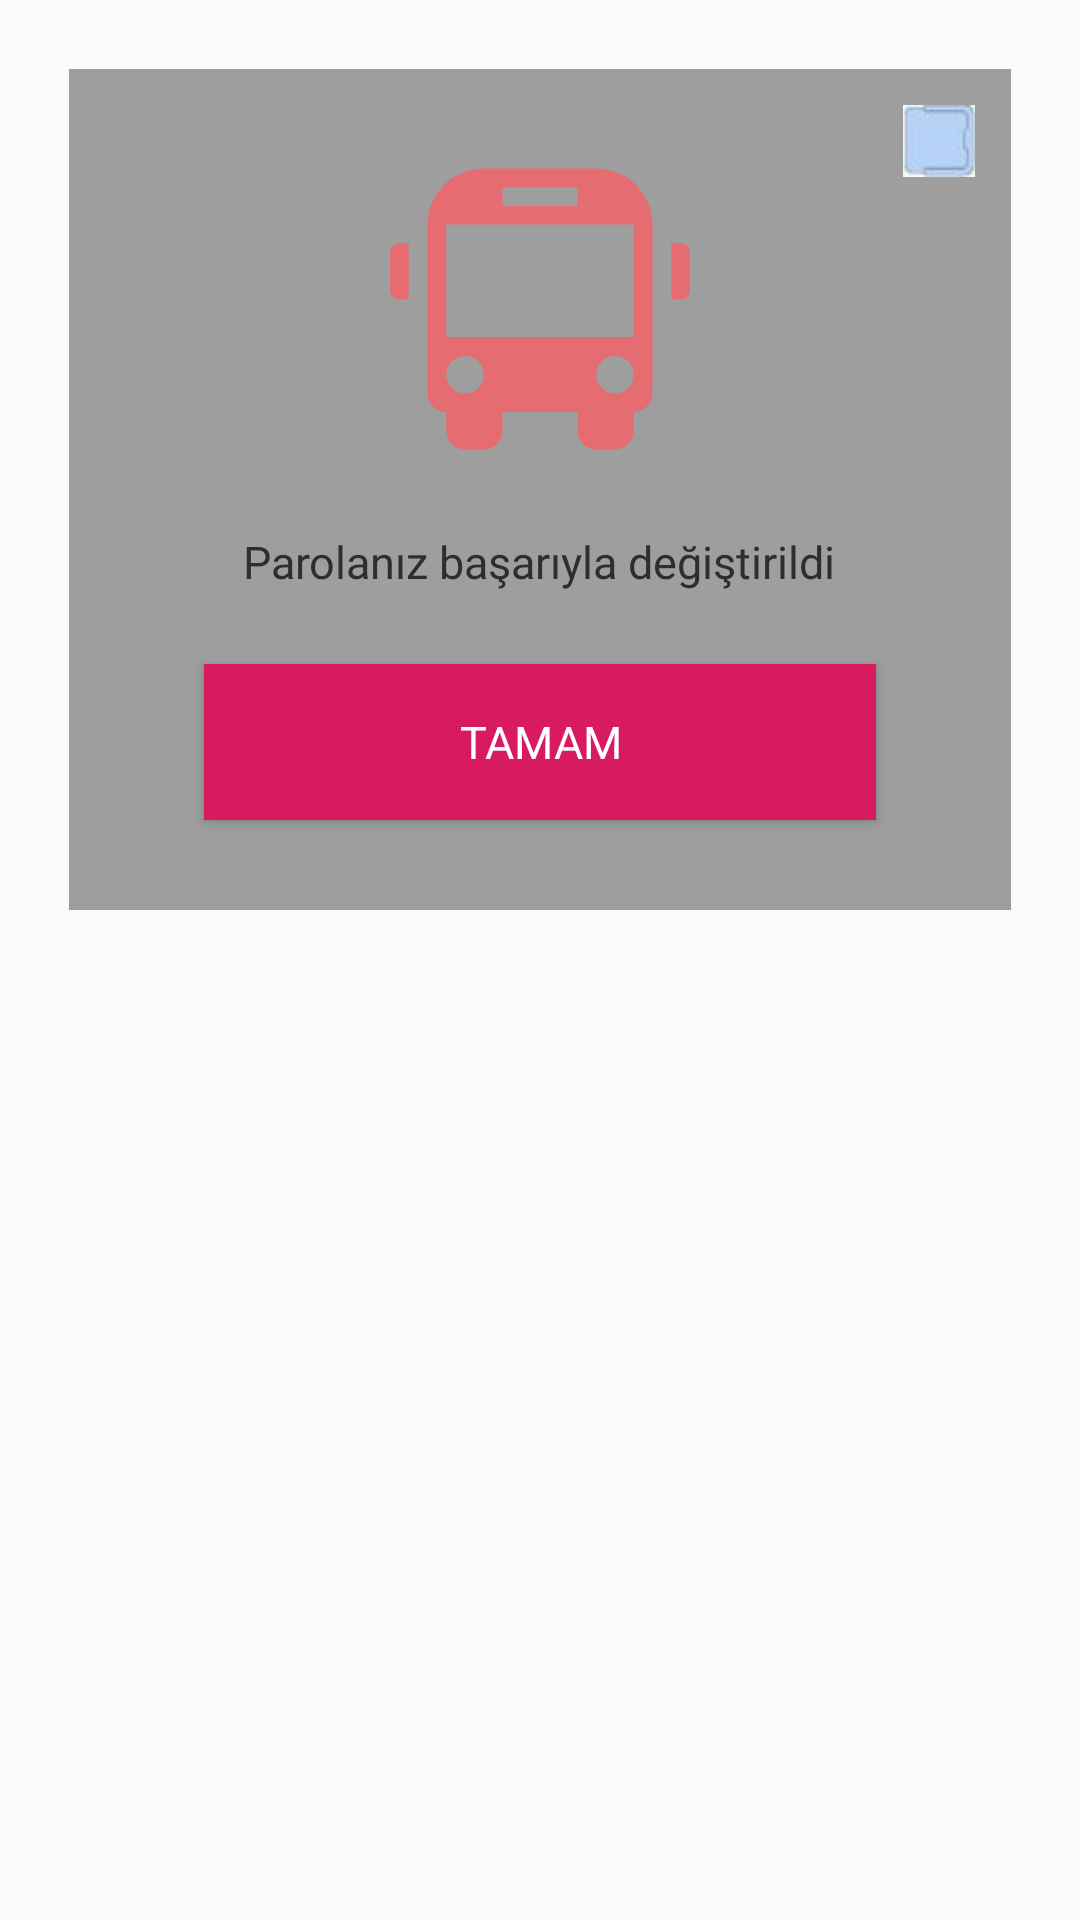

This screen was rendered from an Android layout file. Write that file and the resources it references.
<!-- AndroidManifest.xml: application theme AppTheme -->
<!-- res/layout/custom_popup_success.xml -->
<?xml version="1.0" encoding="utf-8"?>
<FrameLayout xmlns:android="http://schemas.android.com/apk/res/android"
             xmlns:app="http://schemas.android.com/apk/res-auto"
             android:orientation="vertical"
             android:background="@color/transparent"
             android:layout_width="match_parent"
             android:layout_height="wrap_content">

    <RelativeLayout
            android:layout_marginLeft="23dp"
            android:layout_marginTop="23dp"
            android:layout_marginRight="23dp"
            android:id="@+id/contentWrap"
            android:layout_width="match_parent"
            android:background="@color/grey"
            android:layout_height="wrap_content">


        <androidx.constraintlayout.widget.ConstraintLayout
                android:id="@+id/clSuccessClose"
                android:layout_width="40dp"
                android:layout_height="40dp"
                android:layout_alignParentEnd="true">


            <ImageView
                    android:layout_width="24dp"
                    android:layout_height="24dp"
                    android:layout_gravity="center"
                    android:layout_margin="12dp"
                    app:layout_constraintTop_toTopOf="parent"
                    app:layout_constraintEnd_toEndOf="parent"
                    android:background="@drawable/blue"
                    app:layout_constraintDimensionRatio="w, 1:1"
                    app:layout_constraintWidth_percent="0.03"/>
        </androidx.constraintlayout.widget.ConstraintLayout>

        <androidx.constraintlayout.widget.ConstraintLayout
                android:id="@+id/clPopup"
                android:layout_width="match_parent"
                android:layout_height="wrap_content"
                android:layout_centerHorizontal="true">

            <ImageView
                    android:id="@+id/imgPopupError"
                    android:layout_marginTop="30dp"
                    android:layout_centerHorizontal="true"
                    android:layout_width="100dp"
                    android:layout_height="100dp"
                    android:background="@drawable/ic_bus_melon"
                    app:layout_constraintTop_toTopOf="parent"
                    app:layout_constraintStart_toStartOf="parent"
                    app:layout_constraintEnd_toEndOf="parent"/>

        </androidx.constraintlayout.widget.ConstraintLayout>

        <TextView
                android:id="@+id/txtPopupSucsess"
                android:layout_marginTop="24dp"
                android:textSize="15sp"
                android:layout_centerHorizontal="true"
                android:textColor="@color/colorTextColor"
                android:layout_marginEnd="20dp"
                android:layout_marginStart="20dp"
                android:gravity="center"
                android:text="Parolanız başarıyla değiştirildi"
                android:fontFamily="@font/q_medium"
                android:layout_below="@id/clPopup"
                android:layout_width="wrap_content"
                android:layout_height="wrap_content"/>

        <androidx.appcompat.widget.AppCompatButton
                android:id="@+id/btnPopupSuccess"
                android:layout_marginStart="45dp"
                android:layout_marginEnd="45dp"
                android:layout_marginBottom="30dp"
                android:layout_marginTop="24dp"
                android:layout_centerInParent="true"
                android:background="@color/colorAccent"
                android:text="TAMAM"
                android:textSize="15sp"
                android:fontFamily="@font/q_bold"
                android:textColor="@color/white"
                android:layout_below="@+id/txtPopupSucsess"
                android:layout_width="match_parent"
                android:layout_height="52dp" android:layout_alignParentStart="true"
                android:layout_alignParentEnd="true"/>



    </RelativeLayout>



</FrameLayout>
<!-- resources referenced by this layout -->
<resources>
  <color name="colorAccent">#D81B60</color>
  <color name="colorTextColor">#2e2e2e</color>
  <color name="grey">#9e9e9e</color>
  <color name="transparent">#0000</color>
  <color name="white">#ffff</color>
  <!-- drawable blue: jpeg bitmap (drawable, 756 bytes) -->
  <!-- drawable ic_bus_melon (drawable) -->
  <vector android:height="24dp" android:viewportHeight="76.334"
      android:viewportWidth="76.334" android:width="24dp" xmlns:android="http://schemas.android.com/apk/res/android">
      <path android:fillColor="@color/melon" android:pathData="M2.386,21.467h2.386v14.312H2.386C1.067,35.779 0,34.717 0,33.394v-9.542C0,22.54 1.067,21.467 2.386,21.467zM73.948,21.467h-2.388v14.312h2.388c1.317,0 2.386,-1.062 2.386,-2.385v-9.542C76.334,22.54 75.268,21.467 73.948,21.467zM66.792,16.698v42.937c0,2.638 -2.133,4.771 -4.771,4.771v4.771c0,2.639 -2.133,4.771 -4.771,4.771h-4.772c-2.637,0 -4.771,-2.137 -4.771,-4.771v-4.771H28.626v4.771c0,2.639 -2.134,4.771 -4.771,4.771h-4.769c-2.638,0 -4.771,-2.137 -4.771,-4.771v-4.771c-2.637,0 -4.771,-2.137 -4.771,-4.771V16.698C9.542,8.796 15.954,2.386 23.855,2.386H52.48C60.382,2.386 66.792,8.794 66.792,16.698zM28.626,11.928h19.083V7.157H28.626V11.928zM23.855,54.866c0,-2.641 -2.134,-4.771 -4.769,-4.771c-2.637,0 -4.771,2.133 -4.771,4.771c0,2.635 2.134,4.771 4.771,4.771C21.72,59.636 23.855,57.499 23.855,54.866zM62.021,54.866c0,-2.641 -2.133,-4.771 -4.771,-4.771s-4.771,2.133 -4.771,4.771c0,2.635 2.136,4.771 4.771,4.771C59.889,59.636 62.021,57.499 62.021,54.866zM62.021,16.698H14.313v28.625h47.708V16.698L62.021,16.698z"/>
  </vector>
  <style name="AppTheme" parent="Theme.AppCompat.Light.NoActionBar">
          
          <item name="colorPrimary">@color/colorPrimary</item>
          <item name="colorPrimaryDark">@color/colorPrimaryDark</item>
          <item name="colorAccent">@color/colorAccent</item>
      </style>
  <color name="melon">#e56d72</color>
  <color name="colorPrimary">#008577</color>
  <color name="colorPrimaryDark">#00574B</color>
</resources>
